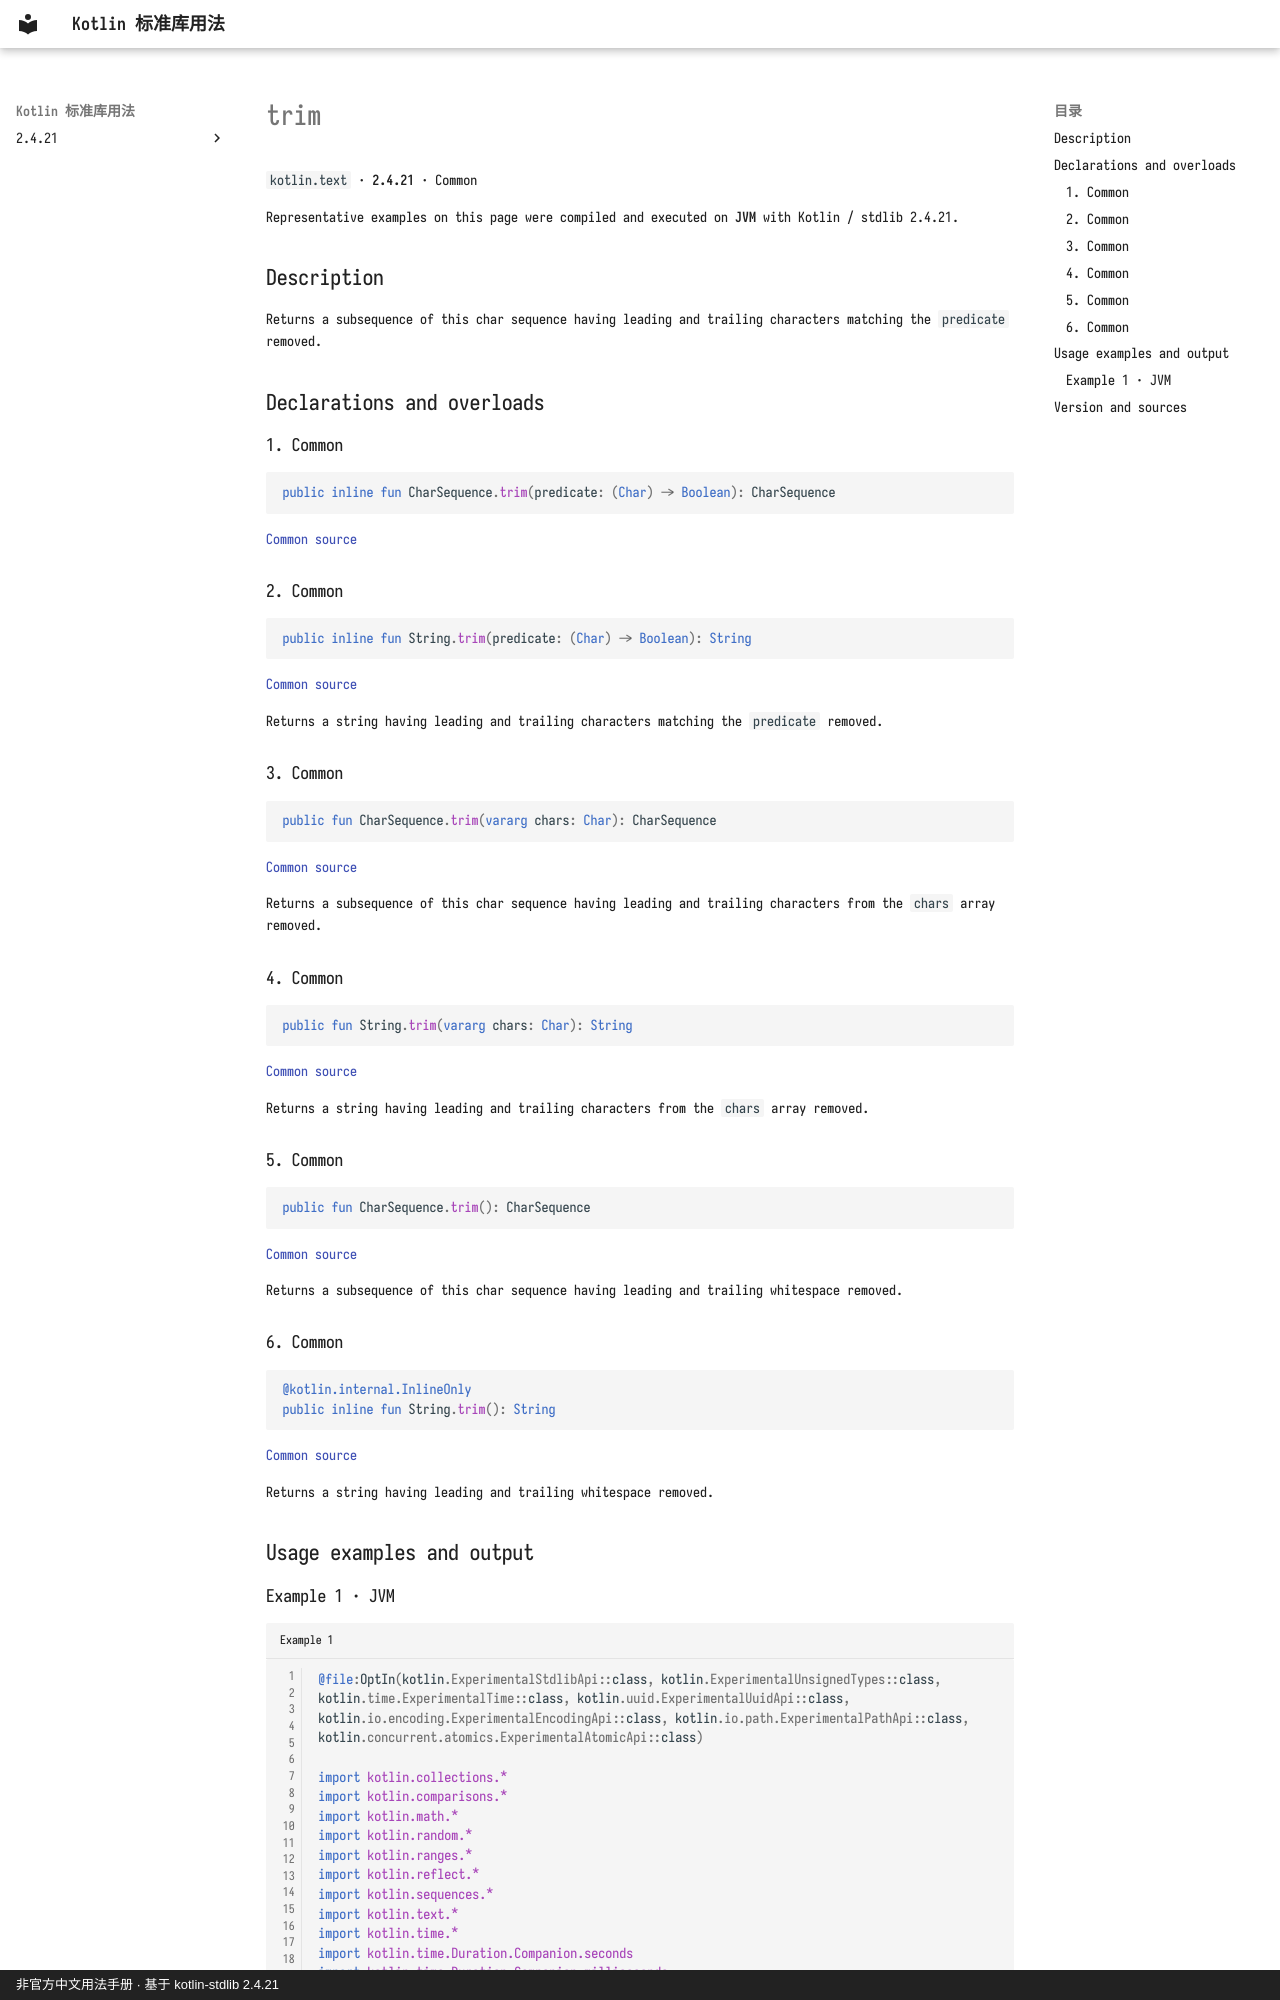

repository: oooooooko/kotlin-stdlib-docs · page: en/api/kotlin.text/trim--657c97bf/index.html · generator: mkdocs · copyright: 非官方中文用法手册 · 基于 kotlin-stdlib 2.4.21

# trim

`kotlin.text` · **2.4.21** · Common

Representative examples on this page were compiled and executed on **JVM** with Kotlin / stdlib 2.4.21.

## Description

Returns a subsequence of this char sequence having leading and trailing characters matching the `predicate` removed.

## Declarations and overloads

### 1. Common

```kotlin
public inline fun CharSequence.trim(predicate: (Char) -> Boolean): CharSequence
```

[Common source](https://github.com/JetBrains/kotlin/blob/v2.4.21/libraries/stdlib/src/kotlin/text/Strings.kt#L74)

### 2. Common

```kotlin
public inline fun String.trim(predicate: (Char) -> Boolean): String
```

[Common source](https://github.com/JetBrains/kotlin/blob/v2.4.21/libraries/stdlib/src/kotlin/text/Strings.kt#L102)

Returns a string having leading and trailing characters matching the `predicate` removed.

### 3. Common

```kotlin
public fun CharSequence.trim(vararg chars: Char): CharSequence
```

[Common source](https://github.com/JetBrains/kotlin/blob/v2.4.21/libraries/stdlib/src/kotlin/text/Strings.kt#L142)

Returns a subsequence of this char sequence having leading and trailing characters from the `chars` array removed.

### 4. Common

```kotlin
public fun String.trim(vararg chars: Char): String
```

[Common source](https://github.com/JetBrains/kotlin/blob/v2.4.21/libraries/stdlib/src/kotlin/text/Strings.kt#L147)

Returns a string having leading and trailing characters from the `chars` array removed.

### 5. Common

```kotlin
public fun CharSequence.trim(): CharSequence
```

[Common source](https://github.com/JetBrains/kotlin/blob/v2.4.21/libraries/stdlib/src/kotlin/text/Strings.kt#L172)

Returns a subsequence of this char sequence having leading and trailing whitespace removed.

### 6. Common

```kotlin
@kotlin.internal.InlineOnly
public inline fun String.trim(): String
```

[Common source](https://github.com/JetBrains/kotlin/blob/v2.4.21/libraries/stdlib/src/kotlin/text/Strings.kt#L177)

Returns a string having leading and trailing whitespace removed.

## Usage examples and output
